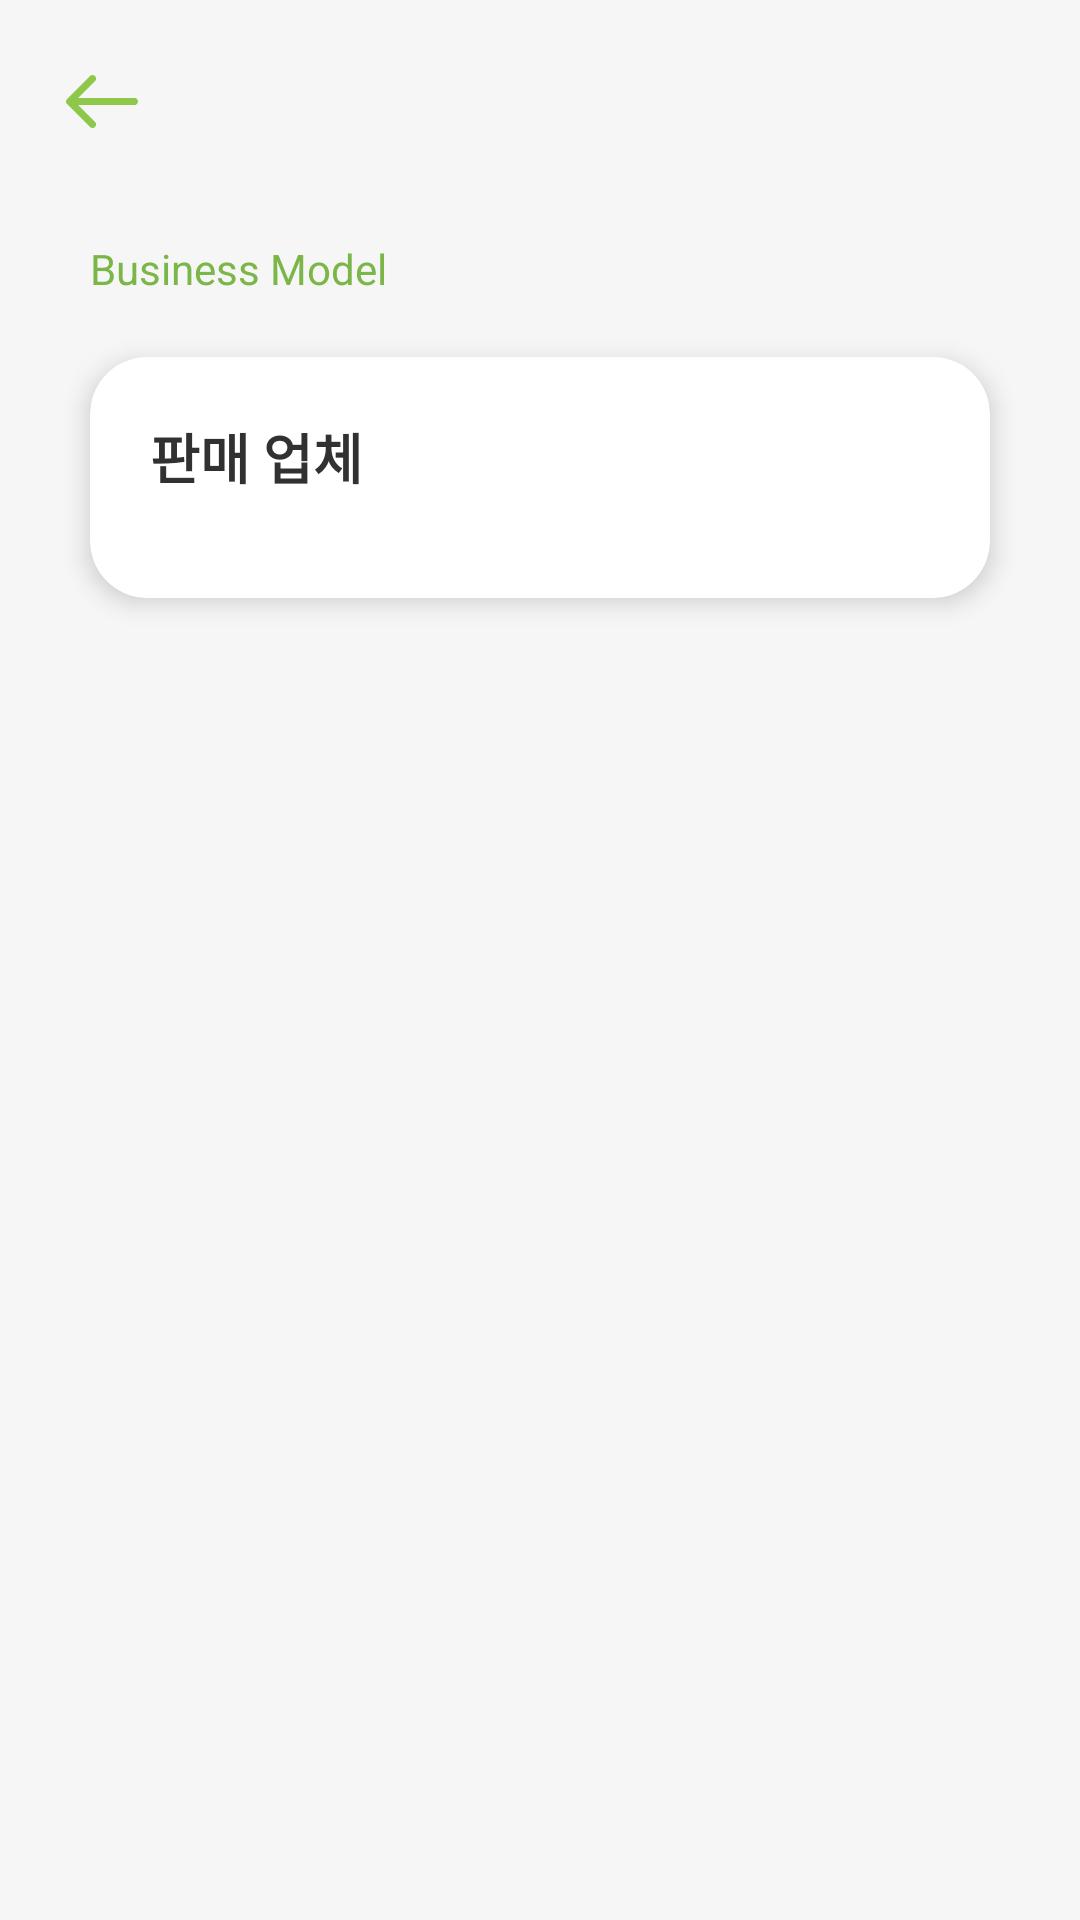

Android layout source for this screen:
<!-- AndroidManifest.xml: application theme Theme.CreatorFlow -->
<!-- res/layout/fragment_simulation_platform.xml -->
<?xml version="1.0" encoding="utf-8"?>
<FrameLayout xmlns:android="http://schemas.android.com/apk/res/android"
    xmlns:app="http://schemas.android.com/apk/res-auto"
    xmlns:tools="http://schemas.android.com/tools"
    android:layout_width="match_parent"
    android:layout_height="match_parent"
    android:background="@color/simulation_background"
    tools:context=".SimulationPlatformFragment">

    <ScrollView
        android:layout_width="match_parent"
        android:layout_height="match_parent"
        android:clipChildren="false"
        android:clipToPadding="false">

        <LinearLayout
            android:layout_width="match_parent"
            android:layout_height="wrap_content"
            android:orientation="vertical"
            android:clipChildren="false"
            android:clipToPadding="false"
            android:paddingStart="30dp"
            android:paddingEnd="30dp"
            android:paddingTop="80dp"
            android:paddingBottom="40dp">

            
            <TextView
                android:id="@+id/tv_model_header"
                android:layout_width="wrap_content"
                android:layout_height="wrap_content"
                android:text="Business Model"
                android:textColor="#7AB648"
                android:textSize="14sp"
                android:layout_marginBottom="20dp" />

            
            <androidx.cardview.widget.CardView
                android:layout_width="match_parent"
                android:layout_height="wrap_content"
                app:cardCornerRadius="19dp"
                app:cardElevation="5dp"
                app:cardBackgroundColor="@color/white">

                <LinearLayout
                    android:layout_width="match_parent"
                    android:layout_height="wrap_content"
                    android:orientation="vertical"
                    android:padding="20dp">

                    <TextView
                        android:layout_width="wrap_content"
                        android:layout_height="wrap_content"
                        android:text="판매 업체"
                        android:textColor="@color/text_color"
                        android:textSize="18sp"
                        android:textStyle="bold"
                        android:layout_marginBottom="14dp" />

                    
                    <LinearLayout
                        android:id="@+id/platform_rows"
                        android:layout_width="match_parent"
                        android:layout_height="wrap_content"
                        android:orientation="vertical" />

                </LinearLayout>
            </androidx.cardview.widget.CardView>

        </LinearLayout>
    </ScrollView>

    
    <ImageView
        android:id="@+id/btn_back"
        android:layout_width="36dp"
        android:layout_height="36dp"
        android:layout_marginTop="16dp"
        android:layout_marginStart="16dp"
        android:src="@drawable/ic_arrow_back"
        android:padding="6dp"
        android:clickable="true"
        android:focusable="true"
        android:background="?android:attr/selectableItemBackgroundBorderless"
        android:contentDescription="뒤로" />

    
    <ImageView
        android:id="@+id/btn_next"
        android:layout_width="40dp"
        android:layout_height="40dp"
        android:layout_gravity="end|bottom"
        android:layout_marginEnd="24dp"
        android:layout_marginBottom="24dp"
        android:src="@drawable/ic_arrow_right"
        android:background="@drawable/next_button_bg"
        android:padding="10dp"
        android:visibility="gone"
        android:clickable="true"
        android:focusable="true"
        android:contentDescription="다음" />

</FrameLayout>
<!-- resources referenced by this layout -->
<resources>
  <color name="simulation_background">#F6F6F6</color>
  <color name="text_color">#313131</color>
  <color name="white">#FFFFFFFF</color>
  <!-- drawable ic_arrow_back (drawable) -->
  <?xml version="1.0" encoding="utf-8"?>
  <vector xmlns:android="http://schemas.android.com/apk/res/android"
      android:width="20dp"
      android:height="15dp"
      android:viewportWidth="20"
      android:viewportHeight="15">
      <path
          android:fillColor="#8DC84A"
          android:pathData="M8.07129,14.4353C7.68086,14.8257 7.04777,14.8255 6.65723,14.4353L0.292969,8.07102C-0.0975545,7.6805 -0.0975545,7.04749 0.292969,6.65696L6.65723,0.292703C7.04778,-0.0975239 7.68087,-0.0977222 8.07129,0.292704C8.46172,0.683129 8.46152,1.31622 8.07129,1.70677L3.41406,6.36399L19,6.36399C19.5523,6.36399 20,6.81171 20,7.36399C20,7.91628 19.5523,8.36399 19,8.36399L3.41406,8.36399L8.07129,13.0212C8.46152,13.4118 8.46171,14.0449 8.07129,14.4353Z" />
  </vector>
  <!-- drawable ic_arrow_right (drawable) -->
  <?xml version="1.0" encoding="utf-8"?>
  <vector xmlns:android="http://schemas.android.com/apk/res/android"
      android:width="20dp"
      android:height="15dp"
      android:viewportWidth="20"
      android:viewportHeight="15">
      <path
          android:fillColor="#8DC84A"
          android:pathData="M13.3428,14.4353C12.9523,14.8255 12.3192,14.8257 11.9288,14.4353C11.5384,14.0449 11.5386,13.4118 11.9288,13.0212L16.586,8.36399L1.00008,8.36399C0.447793,8.36399 7.68894e-05,7.91628 7.69377e-05,7.36399C7.6986e-05,6.81171 0.447793,6.36399 1.00008,6.36399L16.586,6.36399L11.9288,1.70677C11.5386,1.31622 11.5384,0.68313 11.9288,0.292704C12.3192,-0.0977218 12.9523,-0.0975234 13.3429,0.292704L19.7071,6.65696C20.0976,7.04749 20.0976,7.6805 19.7071,8.07102L13.3428,14.4353Z" />
  </vector>
  <style name="Theme.CreatorFlow" parent="Base.Theme.CreatorFlow" />
  <style name="Base.Theme.CreatorFlow" parent="Theme.Material3.DayNight.NoActionBar">
          
          
          <item name="android:statusBarColor">@android:color/transparent</item>
          <item name="android:windowLightStatusBar">true</item>
          <item name="android:windowSplashScreenBackground">@color/buttoncolor1</item>
      </style>
  <color name="buttoncolor1">#D4EE90</color>
</resources>
